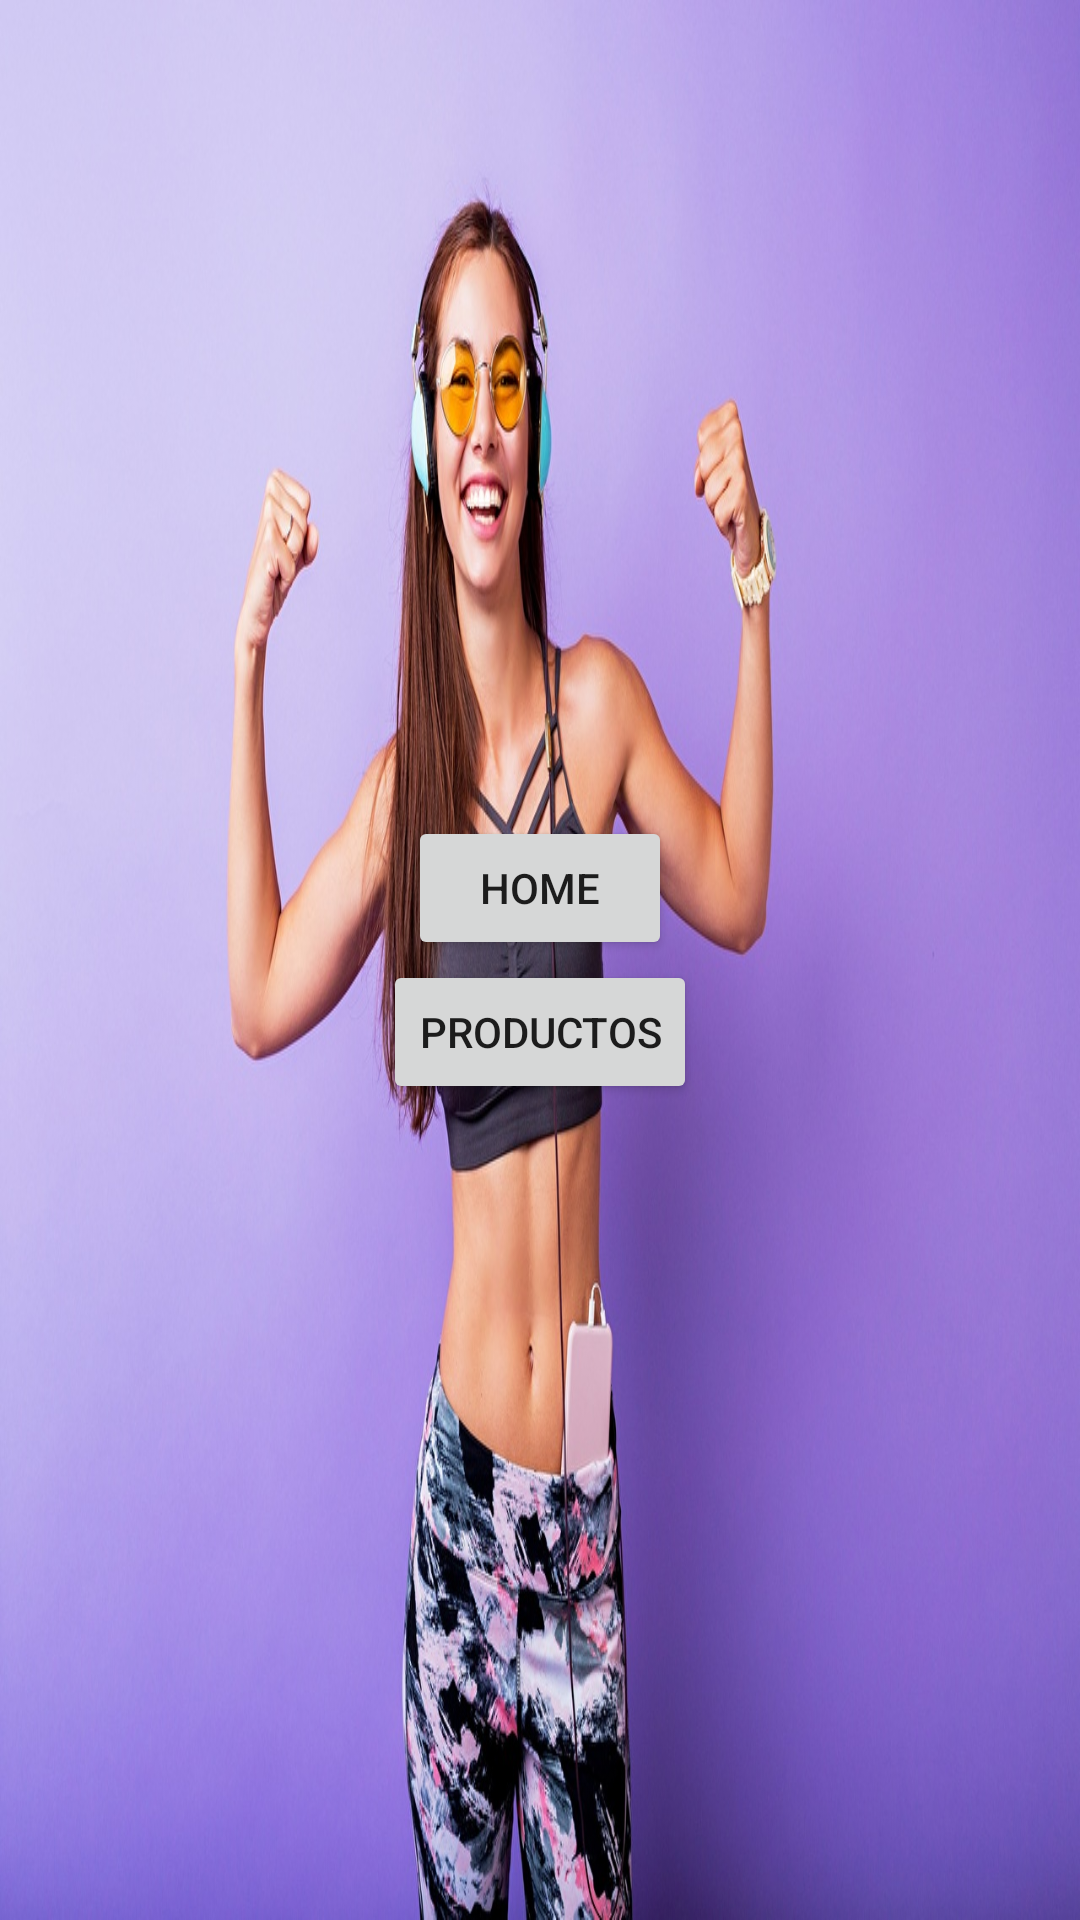

Write the Android layout XML for this screen, with the resource values it uses.
<!-- AndroidManifest.xml: application theme Theme.AppSaludable -->
<!-- res/layout/activity_main_home.xml -->
<?xml version="1.0" encoding="utf-8"?>
<androidx.constraintlayout.widget.ConstraintLayout xmlns:android="http://schemas.android.com/apk/res/android"
    xmlns:app="http://schemas.android.com/apk/res-auto"
    xmlns:tools="http://schemas.android.com/tools"
    android:layout_width="match_parent"
    android:layout_height="match_parent"
    android:background="@drawable/background"
    android:gravity="center"
    tools:context=".MainActivityHome">

    <LinearLayout
        android:layout_width="match_parent"
        android:layout_height="match_parent"
        android:gravity="center"
        android:orientation="vertical"
        app:layout_constraintStart_toStartOf="parent"
        tools:layout_editor_absoluteY="0dp">

        <Button
            android:id="@+id/btnIniciar"
            android:layout_width="wrap_content"
            android:layout_height="wrap_content"
            android:text="@string/text_btn_iniciar" />

        <Button
            android:id="@+id/btnProductos"
            android:layout_width="wrap_content"
            android:layout_height="wrap_content"
            android:text="@string/text_btn_productos" />
    </LinearLayout>
</androidx.constraintlayout.widget.ConstraintLayout>
<!-- resources referenced by this layout -->
<resources>
  <!-- drawable background: png bitmap (drawable, 984669 bytes) -->
  <string name="text_btn_iniciar">Home</string>
  <string name="text_btn_productos">Productos</string>
  
      //Texts MainActivity2
  <style name="Theme.AppSaludable" parent="Theme.MaterialComponents.DayNight.DarkActionBar">
          
          <item name="colorPrimary">@color/purple_500</item>
          <item name="colorPrimaryVariant">@color/purple_700</item>
          <item name="colorOnPrimary">@color/white</item>
          
          <item name="colorSecondary">@color/teal_200</item>
          <item name="colorSecondaryVariant">@color/teal_700</item>
          <item name="colorOnSecondary">@color/black</item>
          
          <item name="android:statusBarColor">?attr/colorPrimaryVariant</item>
          
      </style>
  <!-- not gathered from this repository: default colours our renderer supplied (Android Studio template values) -->
  <color name="purple_500">#FF6200EE</color>
  <color name="purple_700">#FF3700B3</color>
  <color name="teal_200">#FF03DAC5</color>
  <color name="teal_700">#FF018786</color>
  <color name="black">#FF000000</color>
  <color name="white">#FFFFFFFF</color>
</resources>
